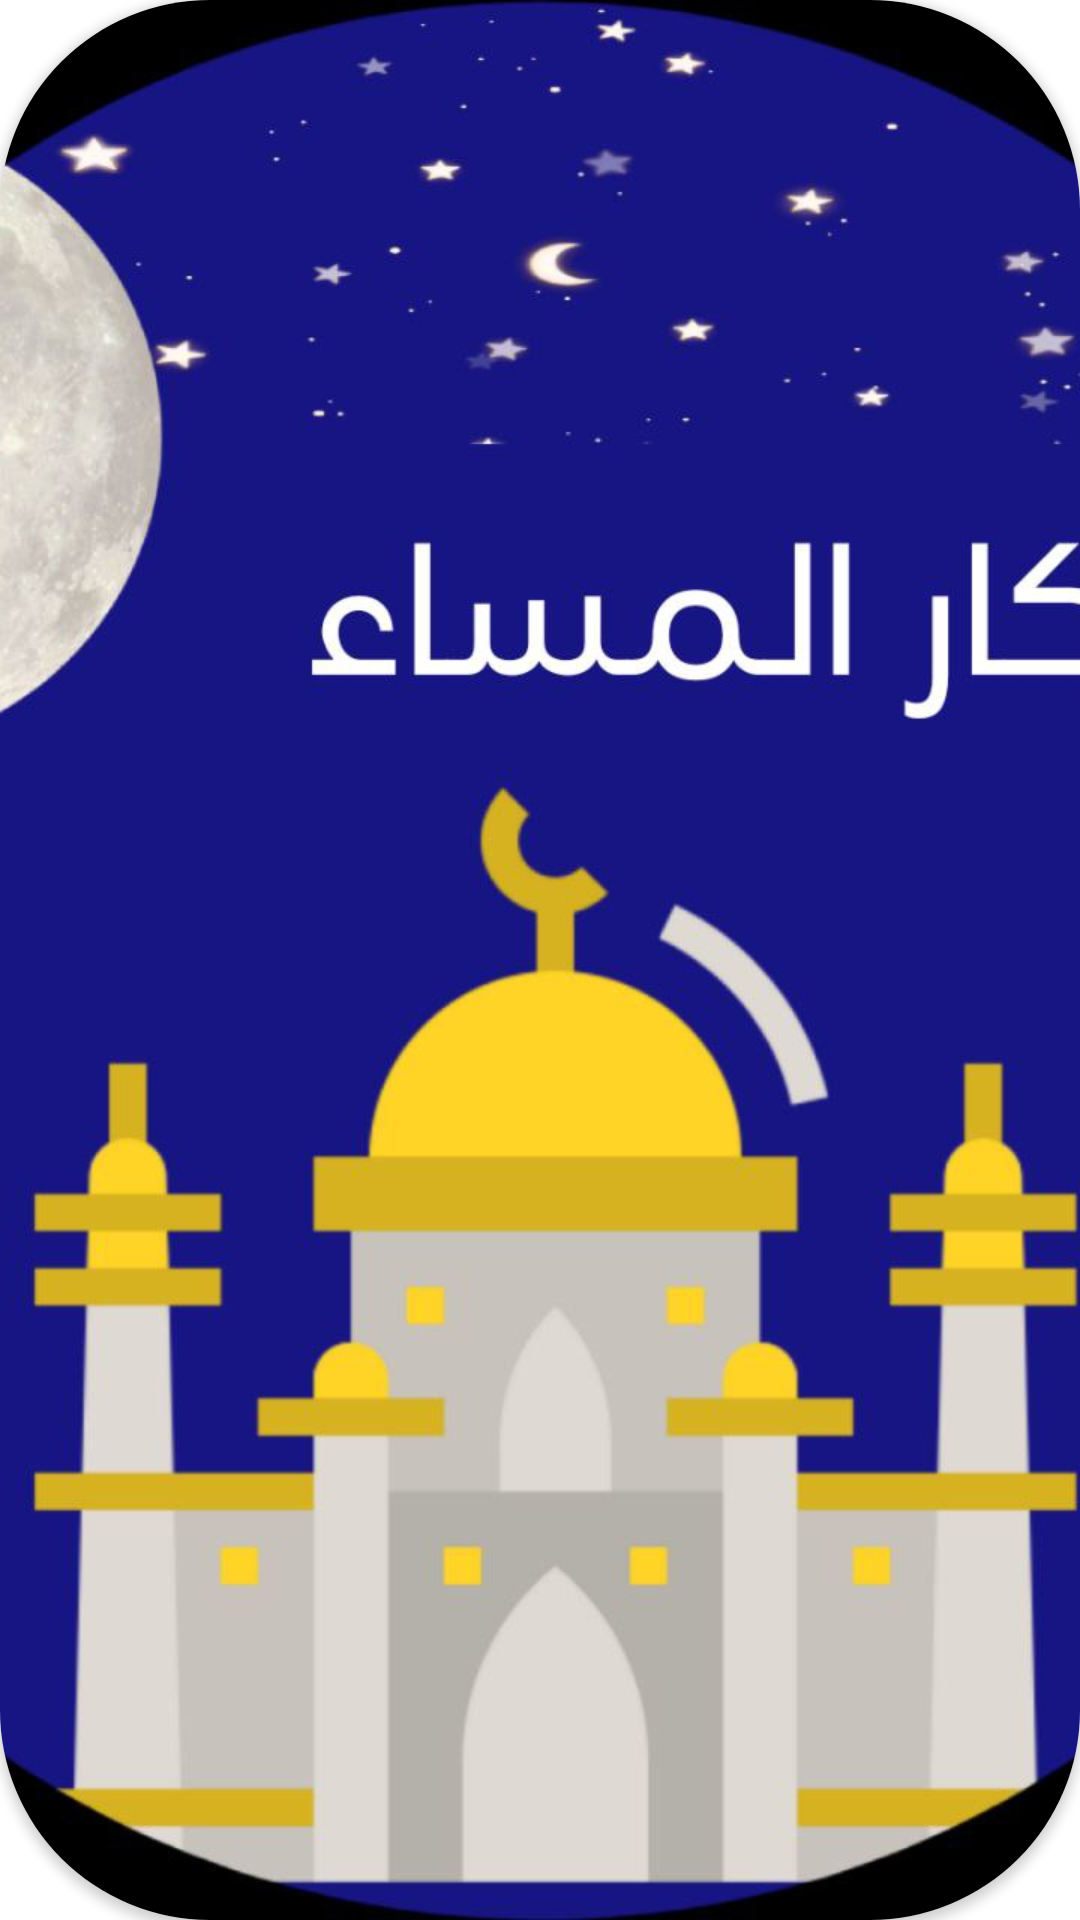

Android layout source for this screen:
<!-- AndroidManifest.xml: application theme Theme.Tasbeeh -->
<!-- res/layout/athkar_al_masaa_bubble_card_view.xml -->
<?xml version="1.0" encoding="utf-8"?>
<androidx.cardview.widget.CardView xmlns:android="http://schemas.android.com/apk/res/android"
    android:layout_width="70dp"
    android:layout_height="70dp"
    xmlns:app="http://schemas.android.com/apk/res-auto"
    app:cardCornerRadius="70dp">

    <ImageView
        android:layout_width="match_parent"
        android:layout_height="match_parent"
        android:scaleType="centerCrop"
        android:src="@drawable/athkar_al_masaa_bubble_img"/>
</androidx.cardview.widget.CardView>
<!-- resources referenced by this layout -->
<resources>
  <!-- drawable athkar_al_masaa_bubble_img: jpeg bitmap (drawable-v24, 73897 bytes) -->
  <style name="Theme.Tasbeeh" parent="Theme.MaterialComponents.Light.NoActionBar">
          
          <item name="colorPrimary">@color/purple_500</item>
          <item name="colorPrimaryVariant">#673AB7</item>
          <item name="colorOnPrimary">@color/white</item>
          
          <item name="colorSecondary">#5C5C5C</item>
          <item name="colorSecondaryVariant">@color/teal_700</item>
          <item name="colorOnSecondary">@color/black</item>
          
          <item name="android:statusBarColor" tools:targetApi="l">?attr/colorPrimaryVariant</item>
          
      </style>
  <color name="purple_500">#107BD0</color>
  <color name="white">#FFFFFFFF</color>
  <color name="teal_700">#FF018786</color>
  <color name="black">#FF000000</color>
</resources>
